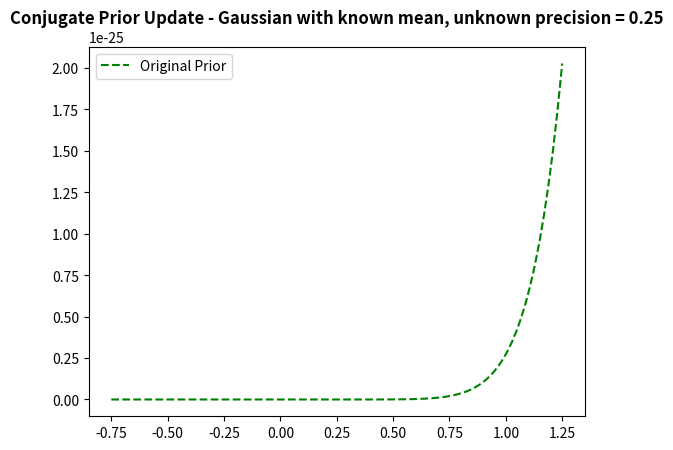
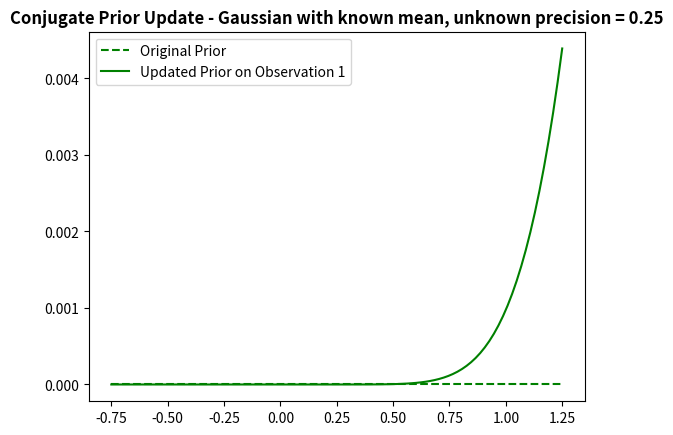
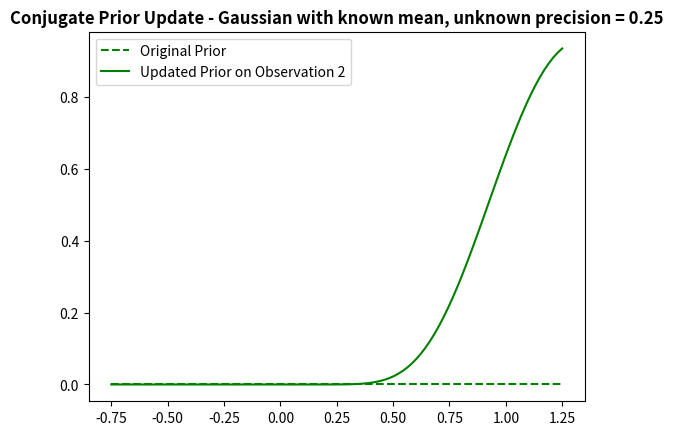
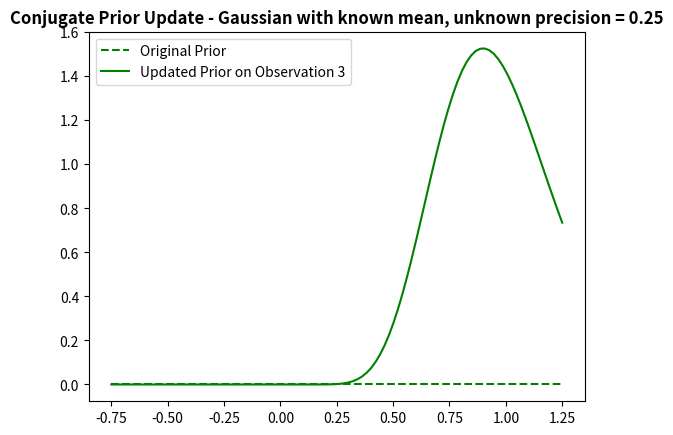
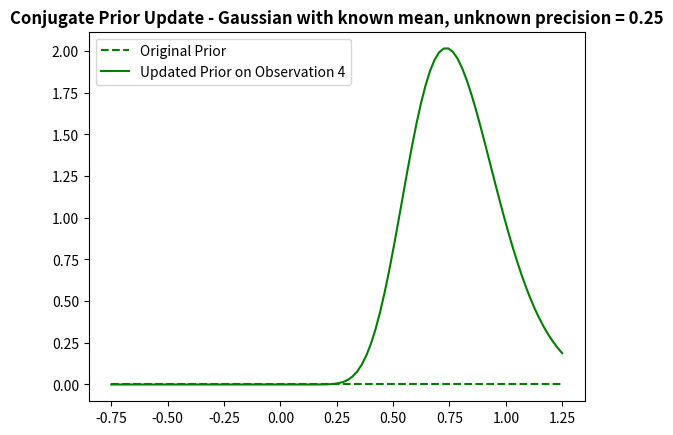
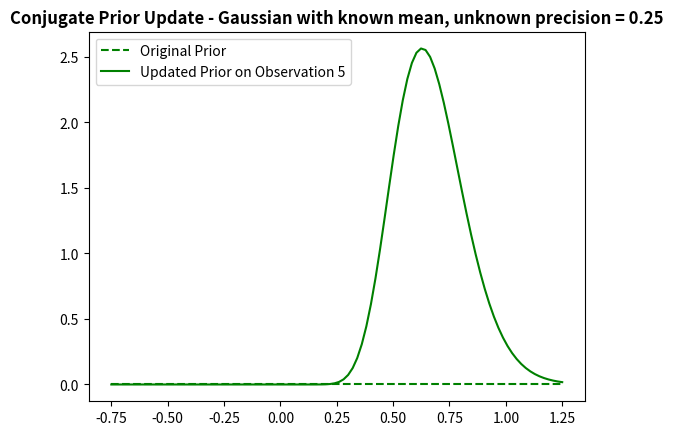
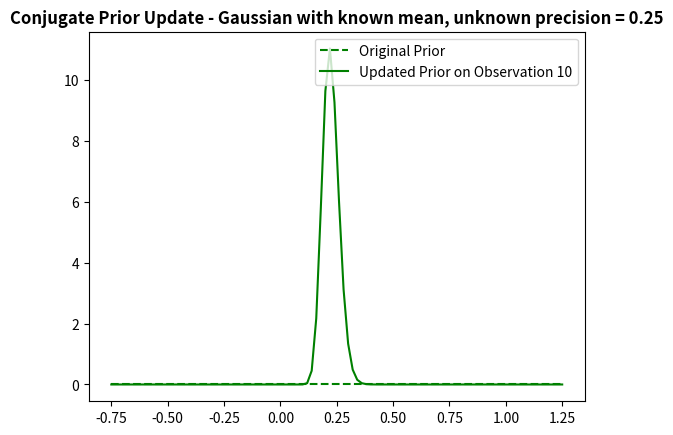
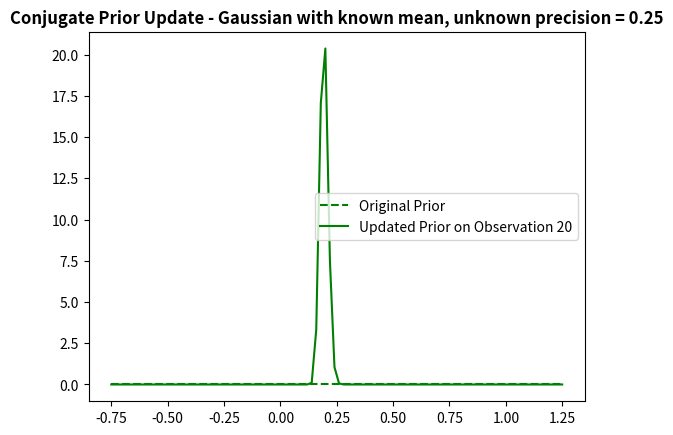
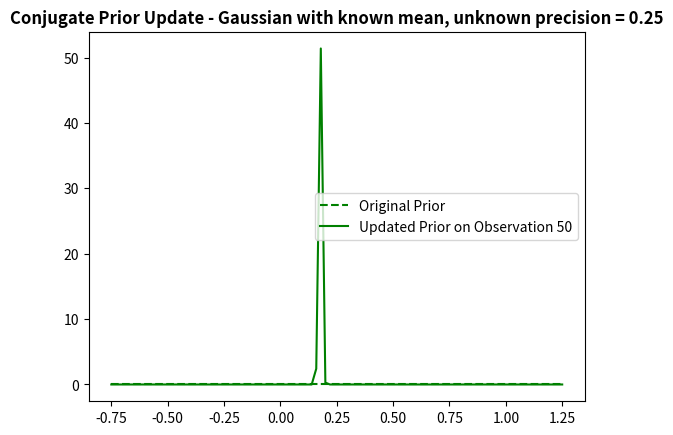
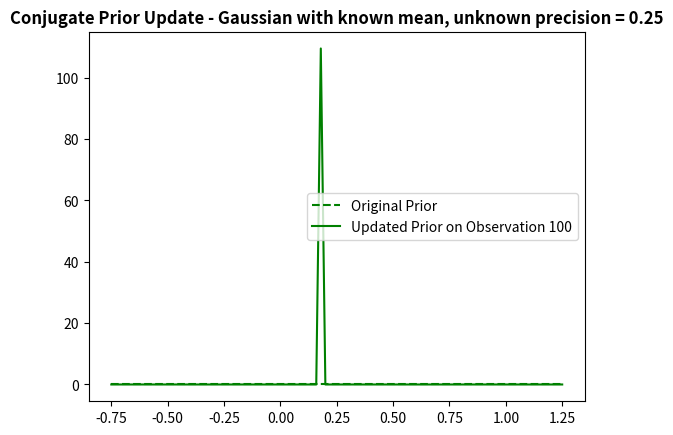

The matplotlib source for these figures, in order:
#Jessica Marshall
#ECE414 Machine Learning
#Conjugate Priors Programming Assignment
#Gaussian sigma

##########################################
#import libraries
import numpy as np
from scipy.stats import gamma
import matplotlib.pyplot as plt

##########################################
#generate normally distributed observations with awgn
#here we assume the variance is known, the mean is unknown parameter
#this is the likelihood function in Baye's rule
mu = 0          #known
sigma = 2
variance = sigma**2
precision = 1/variance      #unknown -> trying to estimate
N = 100        #number of observations
X_normal = np.random.normal(mu, sigma, N)      #data without noise

mu_noise = 0
sigma_noise = sigma/2
variance_noise = sigma_noise**2
X_awgn = np.random.normal(mu_noise, sigma_noise, N)     #noise

X = X_normal + X_awgn           #a vector of observations as an example/for plotting

##########################################
#the conjugate prior of the Gaussian with known mean is Gamma (hyperparameters estimate precision)
#define  parameters of initial prior
a = 10
b = .01

#plot initial prior and likelihood
fig1 = plt.figure()
ax12 = fig1.add_subplot(1, 1, 1)
x = np.linspace(precision - 1, precision + 1, N)
y2 = gamma.pdf(x, a=a, scale=1/b)       #plot initial prior, scale is theta = 1/beta
prior = ax12.plot(x, y2, 'g--', label='Original Prior')
handles1, labels1 = ax12.get_legend_handles_labels()
ax12.legend(handles1, labels1)
ax12.set_title('Conjugate Prior Update - Gaussian with known mean, unknown precision = ' + str(precision), fontweight='bold')

##########################################
#update equations for Gaussian of known variance, unknown mean
#initial hyperparameters
update_a = a
update_b = b
plot_list = [0, 1, 2, 3, 4, 9, 19, 49, N-1]

for j in range(0, N):       #N is the obseration in question, one index off
    n_update = j + 1    
    sum_xn_mu_squared = sum((X[0:n_update] - mu)**2)
    
    update_a = update_a + (n_update/2)
    update_b = update_b + (sum_xn_mu_squared/2)

    if j in plot_list:
        fig2 = plt.figure()
        ax21 = fig2.add_subplot(1, 1, 1)
        y3 = gamma.pdf(x, a=update_a, scale=1/update_b)
        ax21.plot(x, y2, 'g--', label='Original Prior')
        ax21.plot(x, y3, 'g', label='Updated Prior on Observation ' + str(j+1))
        handles2, labels2 = ax21.get_legend_handles_labels()
        ax21.legend(handles2, labels2)
        ax21.set_title('Conjugate Prior Update - Gaussian with known mean, unknown precision = ' + str(precision), fontweight='bold')

            
    




